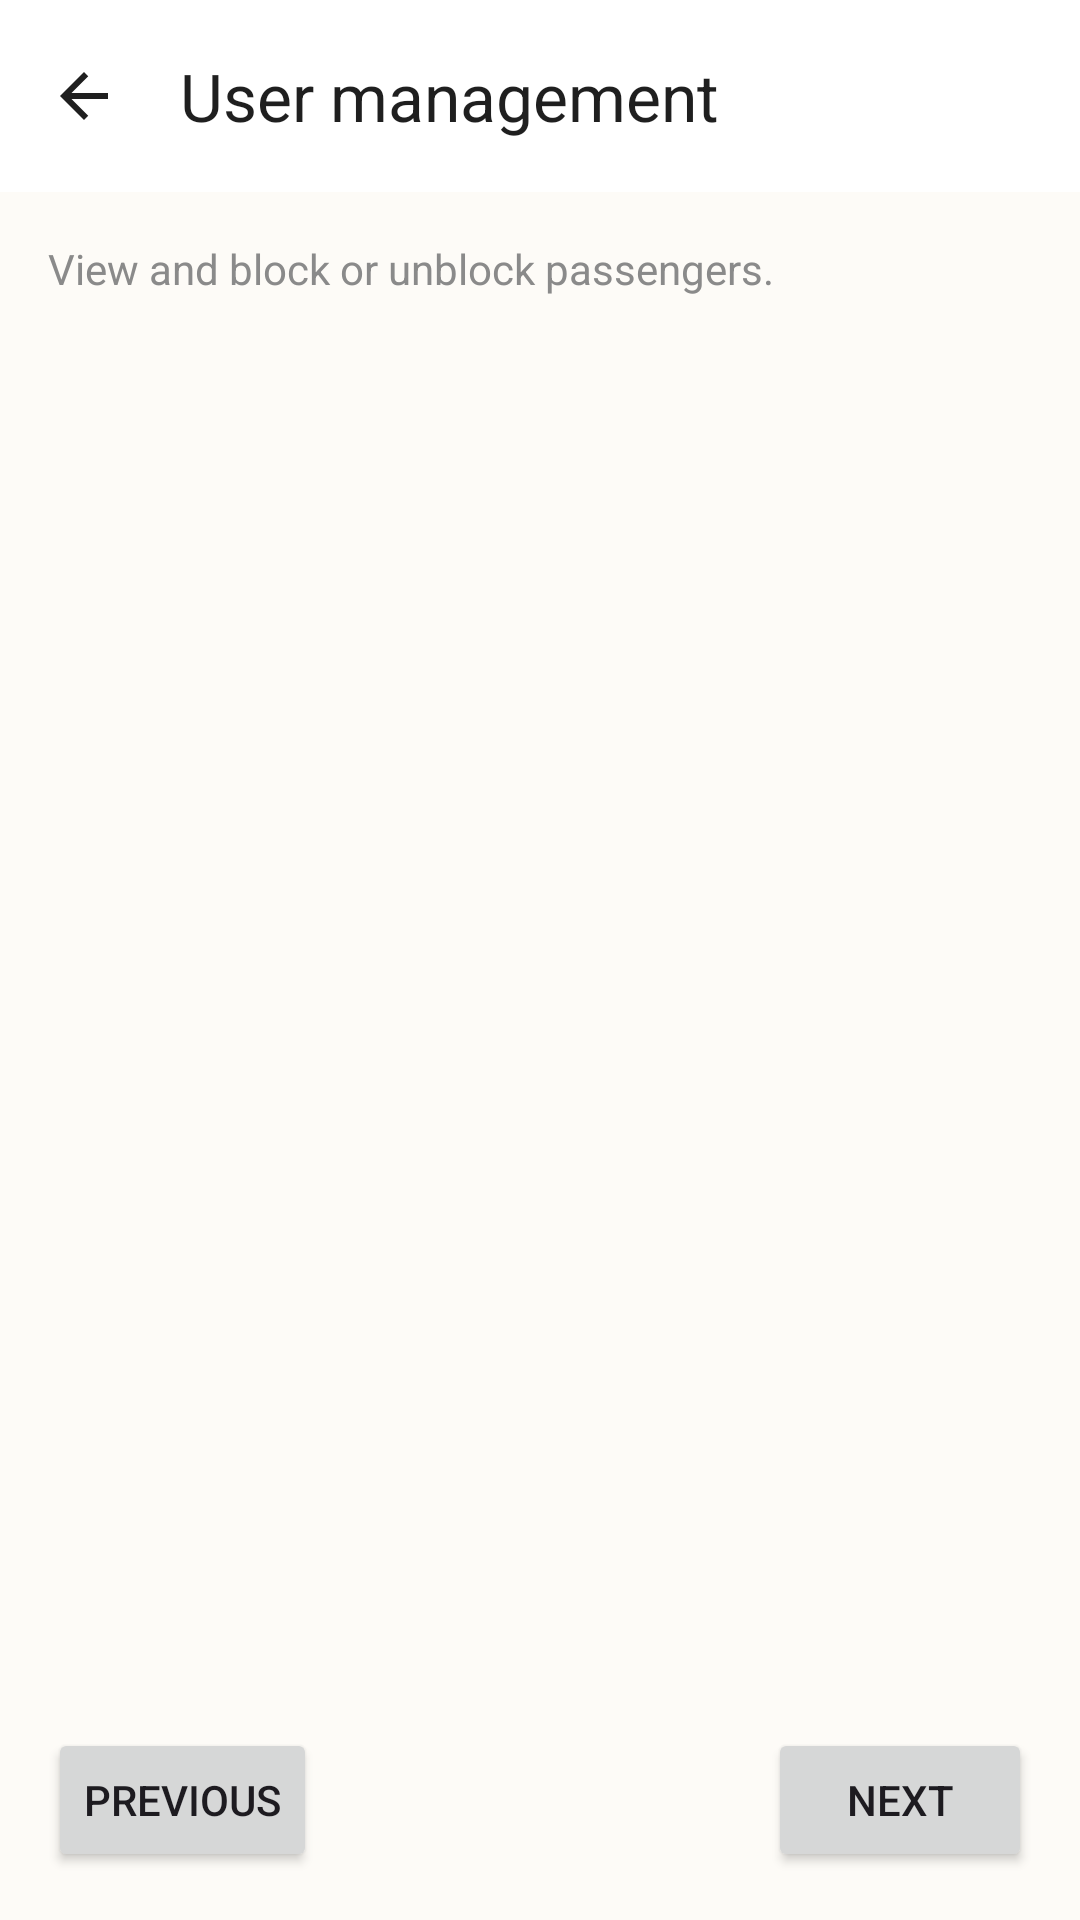

Produce the Android XML layout that renders to this screen, including the resource entries it uses.
<!-- AndroidManifest.xml: application theme Theme.Drumigo -->
<!-- res/layout/activity_admin_user_management.xml -->
<?xml version="1.0" encoding="utf-8"?>
<androidx.coordinatorlayout.widget.CoordinatorLayout
    xmlns:android="http://schemas.android.com/apk/res/android"
    xmlns:app="http://schemas.android.com/apk/res-auto"
    xmlns:tools="http://schemas.android.com/tools"
    android:layout_width="match_parent"
    android:layout_height="match_parent"
    android:background="@color/bg_cream"
    tools:context=".ui.admin.AdminUserManagementActivity">

    <com.google.android.material.appbar.AppBarLayout
        android:layout_width="match_parent"
        android:layout_height="wrap_content"
        android:background="@color/white"
        app:elevation="0dp">

        <com.google.android.material.appbar.MaterialToolbar
            android:id="@+id/toolbar"
            android:layout_width="match_parent"
            android:layout_height="?attr/actionBarSize"
            android:background="@color/white"
            app:title="@string/admin_users_title"
            app:titleTextColor="@color/text_dark"
            app:navigationIcon="@drawable/ic_arrow_back" />
    </com.google.android.material.appbar.AppBarLayout>

    <LinearLayout
        android:layout_width="match_parent"
        android:layout_height="match_parent"
        android:orientation="vertical"
        android:padding="16dp"
        app:layout_behavior="@string/appbar_scrolling_view_behavior">

        <TextView
            android:layout_width="wrap_content"
            android:layout_height="wrap_content"
            android:text="@string/admin_users_subtitle"
            android:textColor="@color/text_light"
            android:textSize="14sp" />

        <TextView
            android:id="@+id/usersLoadingText"
            android:layout_width="wrap_content"
            android:layout_height="wrap_content"
            android:layout_marginTop="8dp"
            android:text="@string/admin_users_loading"
            android:textColor="@color/text_medium"
            android:visibility="gone" />

        <androidx.recyclerview.widget.RecyclerView
            android:id="@+id/usersRecyclerView"
            android:layout_width="match_parent"
            android:layout_height="0dp"
            android:layout_marginTop="8dp"
            android:layout_weight="1"
            android:clipToPadding="false"
            android:paddingBottom="8dp"
            tools:listitem="@layout/item_admin_user" />

        <TextView
            android:id="@+id/usersEmptyText"
            android:layout_width="match_parent"
            android:layout_height="wrap_content"
            android:gravity="center"
            android:paddingTop="16dp"
            android:paddingBottom="16dp"
            android:text="@string/admin_users_empty"
            android:textColor="@color/text_light"
            android:visibility="gone" />

        <LinearLayout
            android:layout_width="match_parent"
            android:layout_height="wrap_content"
            android:gravity="center_vertical"
            android:orientation="horizontal">

            <Button
                android:id="@+id/usersPreviousButton"
                android:layout_width="wrap_content"
                android:layout_height="wrap_content"
                android:text="@string/admin_users_previous" />

            <TextView
                android:id="@+id/usersPaginationText"
                android:layout_width="0dp"
                android:layout_height="wrap_content"
                android:layout_marginStart="8dp"
                android:layout_marginEnd="8dp"
                android:layout_weight="1"
                android:gravity="center"
                android:textColor="@color/text_medium"
                tools:text="Page 1 of 1 (0 users)" />

            <Button
                android:id="@+id/usersNextButton"
                android:layout_width="wrap_content"
                android:layout_height="wrap_content"
                android:text="@string/admin_users_next" />
        </LinearLayout>
    </LinearLayout>
</androidx.coordinatorlayout.widget.CoordinatorLayout>
<!-- res/layout/item_admin_user.xml (included above) -->
<?xml version="1.0" encoding="utf-8"?>
<com.google.android.material.card.MaterialCardView
    xmlns:android="http://schemas.android.com/apk/res/android"
    xmlns:app="http://schemas.android.com/apk/res-auto"
    xmlns:tools="http://schemas.android.com/tools"
    android:layout_width="match_parent"
    android:layout_height="wrap_content"
    android:layout_marginBottom="10dp"
    app:cardBackgroundColor="@color/white"
    app:cardCornerRadius="14dp"
    app:cardElevation="1dp"
    app:strokeColor="@color/border"
    app:strokeWidth="1dp">

    <LinearLayout
        android:layout_width="match_parent"
        android:layout_height="wrap_content"
        android:orientation="vertical"
        android:padding="12dp">

        <TextView
            android:id="@+id/userNameText"
            android:layout_width="match_parent"
            android:layout_height="wrap_content"
            android:textColor="@color/text_dark"
            android:textSize="16sp"
            android:textStyle="bold"
            tools:text="John Doe" />

        <TextView
            android:id="@+id/userEmailText"
            android:layout_width="match_parent"
            android:layout_height="wrap_content"
            android:layout_marginTop="2dp"
            android:textColor="@color/text_medium"
            android:textSize="13sp"
            tools:text="john@example.com" />

        <LinearLayout
            android:layout_width="match_parent"
            android:layout_height="wrap_content"
            android:layout_marginTop="10dp"
            android:gravity="center_vertical"
            android:orientation="horizontal">

            <TextView
                android:id="@+id/userRoleText"
                android:layout_width="wrap_content"
                android:layout_height="wrap_content"
                android:background="@drawable/bg_estimate_note"
                android:paddingStart="8dp"
                android:paddingTop="4dp"
                android:paddingEnd="8dp"
                android:paddingBottom="4dp"
                android:textColor="@color/text_dark"
                android:textSize="12sp"
                android:textStyle="bold"
                tools:text="Passenger" />

            <TextView
                android:id="@+id/userStatusText"
                android:layout_width="wrap_content"
                android:layout_height="wrap_content"
                android:layout_marginStart="8dp"
                android:paddingStart="8dp"
                android:paddingTop="4dp"
                android:paddingEnd="8dp"
                android:paddingBottom="4dp"
                android:textColor="@color/text_dark"
                android:textSize="12sp"
                android:textStyle="bold"
                tools:text="Active" />

            <View
                android:layout_width="0dp"
                android:layout_height="1dp"
                android:layout_weight="1" />

            <com.google.android.material.button.MaterialButton
                android:id="@+id/userActionButton"
                style="@style/Widget.Drumigo.Button.AdminAction"
                android:layout_width="112dp"
                android:layout_height="44dp"
                android:minWidth="0dp"
                android:gravity="center"
                android:text="@string/admin_users_action_block" />
        </LinearLayout>
    </LinearLayout>
</com.google.android.material.card.MaterialCardView>
<!-- resources referenced by this layout -->
<resources>
  <color name="bg_cream">#FDFBF7</color>
  <color name="border">#E8E4DD</color>
  <color name="text_dark">#1F1F1F</color>
  <color name="text_light">#8A8A8A</color>
  <color name="text_medium">#4A4A4A</color>
  <color name="white">#FFFFFF</color>
  <!-- drawable bg_estimate_note (drawable) -->
  <?xml version="1.0" encoding="utf-8"?>
  <shape xmlns:android="http://schemas.android.com/apk/res/android"
      android:shape="rectangle">
      <solid android:color="@color/bg_cream" />
      <corners android:radius="@dimen/radius_sm" />
  </shape>
  <!-- drawable ic_arrow_back (drawable) -->
  <?xml version="1.0" encoding="utf-8"?>
  <vector xmlns:android="http://schemas.android.com/apk/res/android"
      android:width="24dp"
      android:height="24dp"
      android:viewportWidth="24"
      android:viewportHeight="24">
      <path
          android:fillColor="@color/text_dark"
          android:pathData="M20,11H7.83l5.59-5.59L12,4l-8,8 8,8 1.41-1.41L7.83,13H20v-2z"/>
  </vector>
  <string name="admin_users_action_block">Block</string>
  <string name="admin_users_empty">No passengers found.</string>
  <string name="admin_users_loading">Loading users...</string>
  <string name="admin_users_next">Next</string>
  <string name="admin_users_previous">Previous</string>
  <string name="admin_users_subtitle">View and block or unblock passengers.</string>
  <string name="admin_users_title">User management</string>
  <style name="Widget.Drumigo.Button.AdminAction" parent="Widget.Material3.Button.OutlinedButton">
          <item name="android:textSize">@dimen/text_sm</item>
          <item name="android:textColor">@color/text_medium</item>
          <item name="android:fontFamily">sans-serif-medium</item>
          <item name="strokeColor">@color/border</item>
          <item name="strokeWidth">2dp</item>
          <item name="cornerRadius">@dimen/radius_sm</item>
          <item name="android:minHeight">44dp</item>
          <item name="android:minWidth">0dp</item>
          <item name="android:paddingStart">12dp</item>
          <item name="android:paddingEnd">12dp</item>
          <item name="android:paddingTop">0dp</item>
          <item name="android:paddingBottom">0dp</item>
          <item name="android:insetTop">0dp</item>
          <item name="android:insetBottom">0dp</item>
          <item name="android:gravity">center</item>
          <item name="android:textAllCaps">false</item>
          <item name="android:stateListAnimator">@null</item>
      </style>
  <dimen name="radius_sm">12dp</dimen>
  <dimen name="text_sm">13sp</dimen>
  <color name="primary">#5B4CDB</color>
  <color name="primary_dark">#4338CA</color>
  <color name="primary_light">#7B6EE8</color>
  <color name="accent">#FF7F5C</color>
  <color name="accent_light">#FFA07A</color>
  <color name="bg_warm">#F9F7F3</color>
  <color name="error">#EF4444</color>
</resources>
